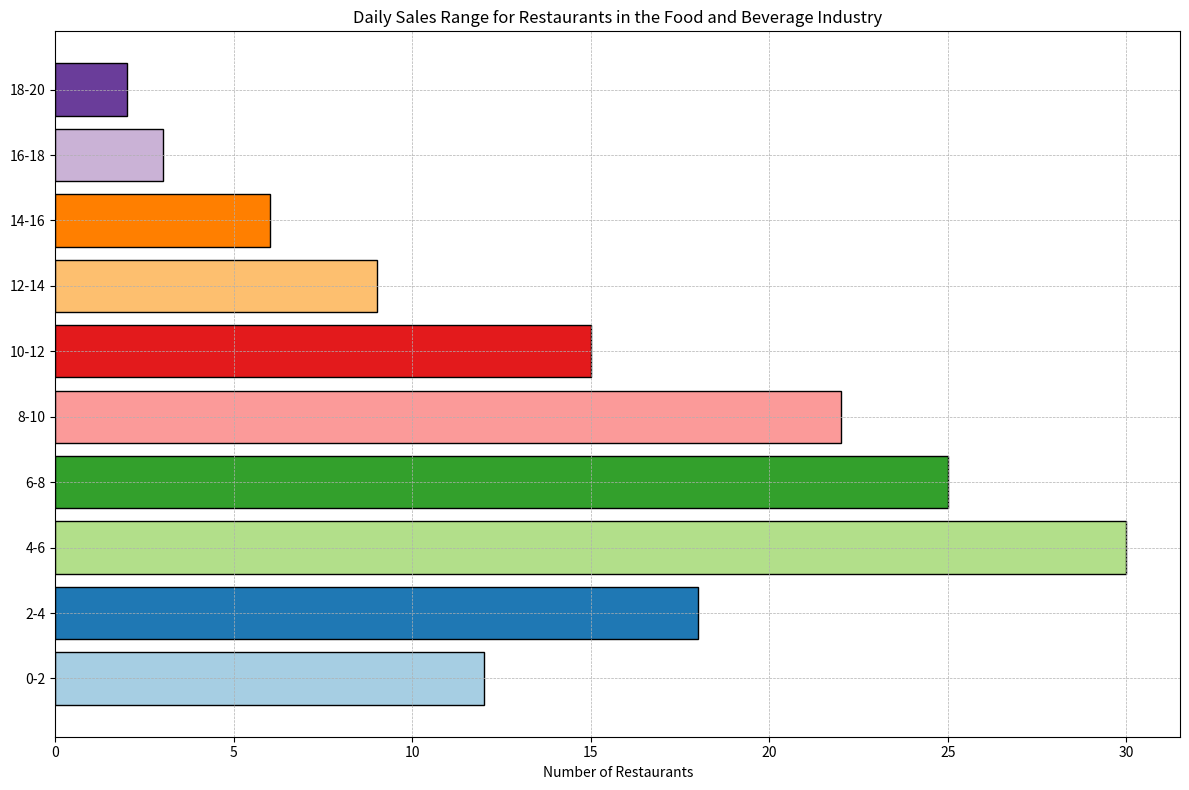

Write Python code to recreate this figure. (Note: this script raises an exception after producing the figure.)
import matplotlib.pyplot as plt

# Data from the assignment
raw_data = """
Daily Sales ($Thousand),Number of Restaurants
0-2,12
2-4,18
4-6,30
6-8,25
8-10,22
10-12,15
12-14,9
14-16,6
16-18,3
18-20,2
"""

# Process raw data
lines = raw_data.strip().split('\n')

# Extract column labels and row labels
data_labels = lines[0].split(',')[1:]
line_labels = [line.split(',')[0] for line in lines[1:]]

# Extract numeric data
data = [int(line.split(',')[1]) for line in lines[1:]]

# Create the figure and axes
plt.figure(figsize=(12, 8))
ax = plt.subplot()

# Plot the horizontal bar chart
ax.barh(line_labels, data, color=plt.cm.Paired.colors, edgecolor='black')

# Set the title
ax.set_title('Daily Sales Range for Restaurants in the Food and Beverage Industry')

# Add grid lines and labels
ax.grid(True, which='both', linestyle='--', linewidth=0.5)
ax.set_xlabel('Number of Restaurants')

# Handle long text in labels
ax.set_yticklabels(line_labels, rotation=0, wrap=True)

# Automate spacing to account for long labels and prevent content from being cropped
plt.tight_layout()

# Save the figure to the specified path
save_path = '/cpfs01/user/liuqi/workspace/plotchart/data-300/histogram/png/26.png'
plt.savefig(save_path, format='png')

# Clear the current figure state
plt.clf()
